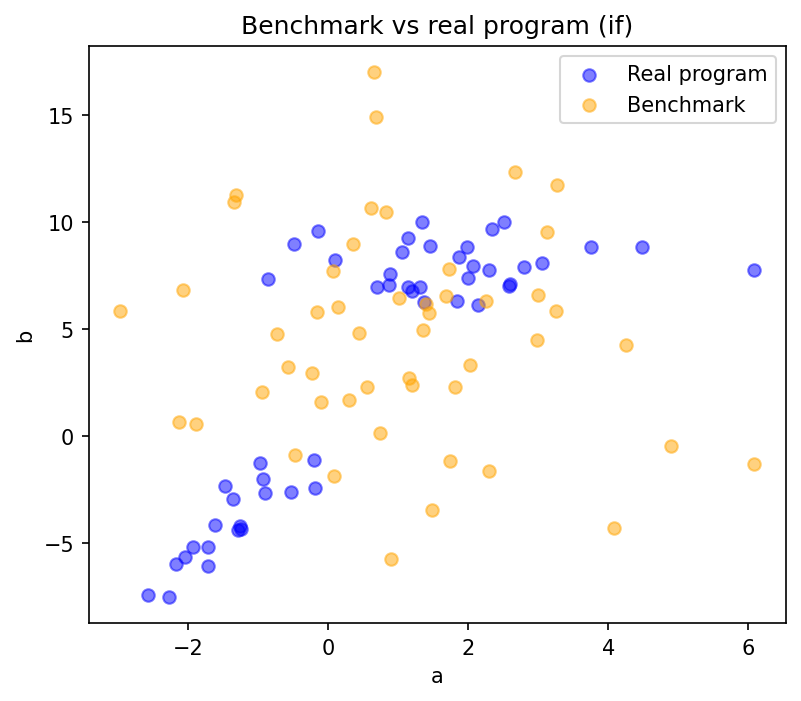

Values plotted in this chart, from the file beside it:
a, b
-2.972, 5.843
2.988, 6.582
1.355, 4.933
2.287, -1.625
3.122, 9.531
0.344, 8.948
-2.131, 0.643
-1.896, 0.5553
1.441, 5.729
0.7396, 0.1523
-0.4721, -0.8962
0.602, 10.65
4.086, -4.3
2.669, 12.33
0.06534, 7.699
0.8994, -5.739
1.73, -1.16
0.08398, -1.896
-0.5793, 3.221
-1.319, 11.27
0.3, 1.654
0.8217, 10.44
1.475, -3.483
0.4328, 4.829
-0.1645, 5.783
6.076, -1.341
4.254, 4.261
2.982, 4.462
1.146, 2.691
1.387, 6.157
4.887, -0.4558
-0.1008, 1.559
1.2, 2.395
1.725, 7.781
1.803, 2.286
0.5515, 2.298
3.267, 11.74
2.029, 3.306
-0.9438, 2.052
3.257, 5.841
1.002, 6.429
-0.7279, 4.76
0.1424, 6.023
1.679, 6.518
-1.342, 10.93
-0.235, 2.956
2.246, 6.289
0.6781, 14.9
0.6495, 17.02
-2.074, 6.827
